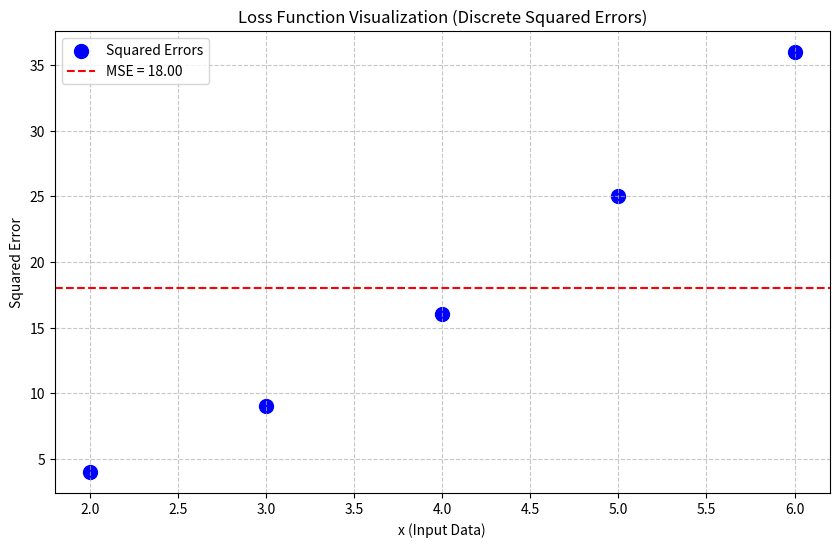

This chart was generated by the following Python code:
import numpy as np
import matplotlib.pyplot as plt

# Given data
x = np.array([2, 3, 4, 5, 6])
y = np.array([10, 14, 18, 22, 26])  # Actual values
y_pred = np.array([8, 11, 14, 17, 20])  # Predicted values

# Calculate squared errors
squared_errors = (y - y_pred)**2
mse = np.mean(squared_errors)


# Plot the squared errors as discrete points
plt.figure(figsize=(10, 6))
plt.scatter(x, squared_errors, color='blue', label='Squared Errors', s=100)  # Markers for errors
plt.axhline(y=mse, color='red', linestyle='--', label=f'MSE = {mse:.2f}')  # MSE as reference
plt.title('Loss Function Visualization (Discrete Squared Errors)')
plt.xlabel('x (Input Data)')
plt.ylabel('Squared Error')
plt.legend()
plt.grid(True, linestyle='--', alpha=0.7)
plt.show()
